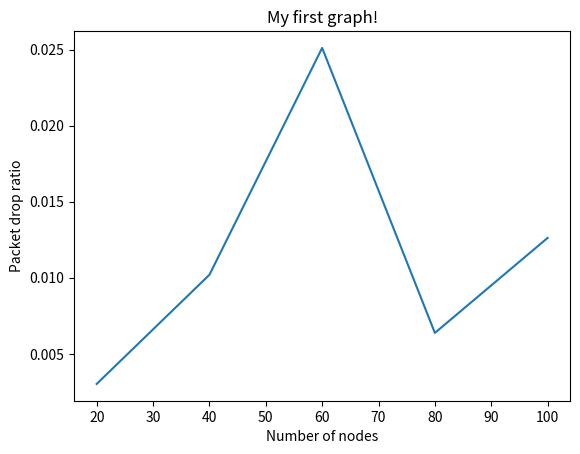

This chart was generated by the following Python code:
# importing the required module 

import matplotlib.pyplot as plt 
  
# x axis values 
x = [20, 40, 60, 80, 100] 
# corresponding y axis values 
y = [0.00301974, 0.0101946, 0.0251118, 0.00637349, 0.0126193] 
  
# plotting the points  
plt.plot(x, y) 
  
# naming the x axis 
plt.xlabel('Number of nodes') 
# naming the y axis 
plt.ylabel('Packet drop ratio') 
  
# giving a title to my graph 
plt.title('My first graph!') 
  
# function to show the plot 
plt.show()